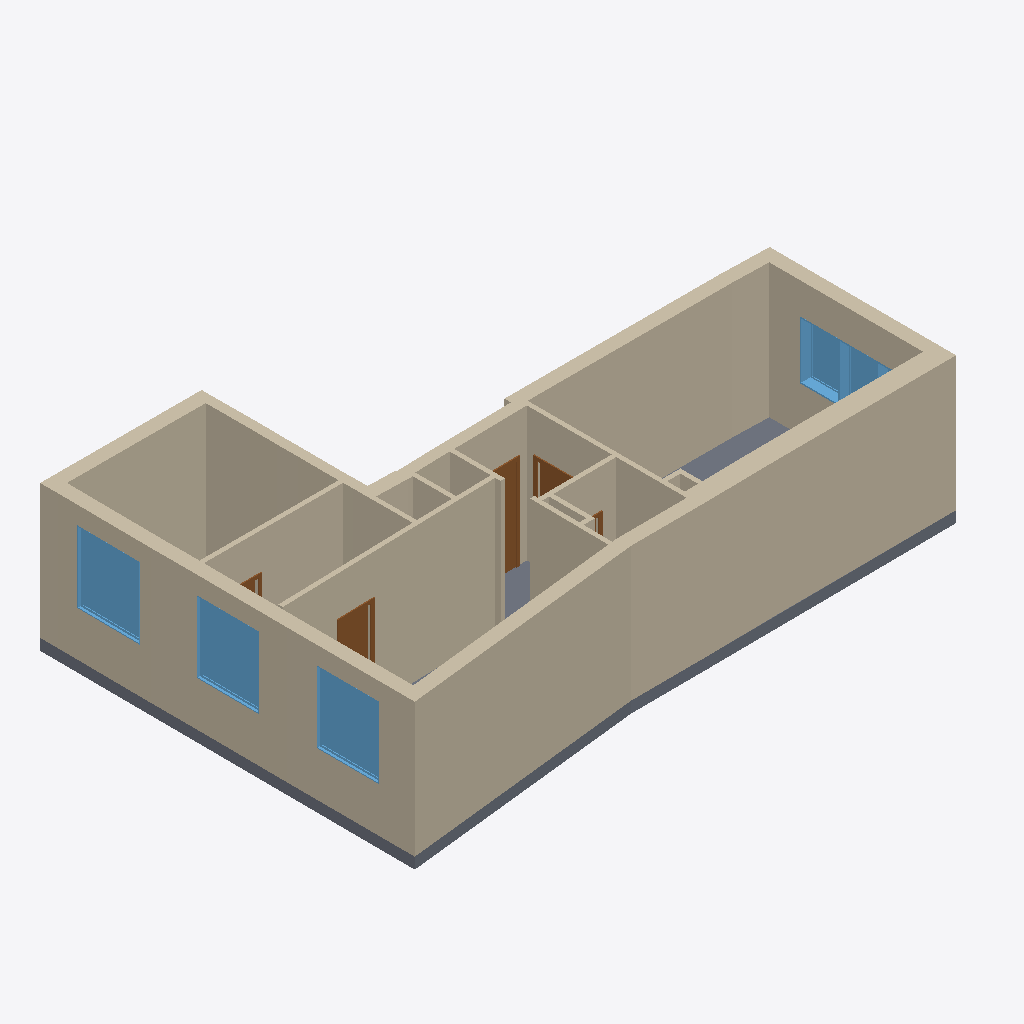
Isometric view of an IFC building model (IFC-SPF (STEP), schema IFC4X3, length unit millimetre), seen from the south-west, elements coloured by IFC class: 39 walls (beige), 6 windows (light blue), 5 doors (brown), 1 slab (grey).
Extent 12.8 m × 8.4 m × 3.2 m (x, y, z). Storeys (5): -1 at -2.67 m; 1 at 0.33 m; 2 at 3.33 m; 3 at 6.33 m; 4 at 9.33 m. Elements (55): 39 IfcWall, 7 IfcDoor, 6 IfcWindow, 2 IfcSlab, 1 IfcFlowTerminal.

HEADER;
FILE_DESCRIPTION(('ViewDefinition [CoordinationView, QuantityTakeOffAddOnView]','RevitIdentifiers [ContentGUID: f0cb7fa9-8373-4068-81cf-5cd6e78c73db, VersionGUID: 2e12218f-0ab5-402c-b34d-3ac135a3a6b5, NumberOfSaves: 202]','CoordinateReference [CoordinateBase: Shared Coordinates]','ExchangeRequirement [Architecture]'),'2;1');
FILE_NAME('Sandakerveien-50.ifc','2026-09-11T10:07:52+01:00',(''),(''),'ODA SDAI 25.12','Autodesk - Revit 27.1.0.45 (ENU) - 27.1.0.45','');
FILE_SCHEMA(('IFC4X3'));
ENDSEC;
DATA;
#18=IFCPROJECT('3mot_fWtD0Q87FNDOOSumh',#6,'Q326091580',$,$,'Sandakerveien 50B','Project Status',(#13),#12097);
#44=IFCSITE('3mot_fWtD0Q87FNDOOSumf',#6,'Default',$,$,#43,$,$,.ELEMENT.,(42,21,31,181945),(-71,-3,-24,-263305),0.0,$,$);
#21=IFCBUILDING('3mot_fWtD0Q87FNDOOSumg',#6,'',$,$,#20,$,'',.ELEMENT.,$,$,$);
#25=IFCBUILDINGSTOREY('0egXZYVej5GRcA0W_$ewrl',#6,'-1',$,$,#24,$,'-1',.ELEMENT.,-3000.0);
#28=IFCBUILDINGSTOREY('0AOVyMliz5pBSZEG_8l1wa',#6,'1',$,$,#27,$,'1',.ELEMENT.,0.0);
#32=IFCBUILDINGSTOREY('0egXZYVej5GRcA0W_$ewmM',#6,'2',$,$,#31,$,'2',.ELEMENT.,3000.0);
#36=IFCBUILDINGSTOREY('0egXZYVej5GRcA0W_$ewn6',#6,'3',$,$,#35,$,'3',.ELEMENT.,6000.0);
#40=IFCBUILDINGSTOREY('0egXZYVej5GRcA0W_$ewos',#6,'4',$,$,#39,$,'4',.ELEMENT.,9000.0);
#655=IFCWALL('3$Na_1Pi1D4gOO1Cka60s1',#6,'Basic Wall:300:846085',$,$,#638,#642,'846085',.NOTDEFINED.);
#825=IFCWALL('3$Na_1Pi1D4gOO1Cka60t_',#6,'Basic Wall:440:846202',$,$,#809,#813,'846202',.NOTDEFINED.);
#945=IFCWALL('3$Na_1Pi1D4gOO1Cka60q9',#6,'Basic Wall:300:846221',$,$,#930,#934,'846221',.NOTDEFINED.);
#613=IFCWALL('3$Na_1Pi1D4gOO1Cka60nx',#6,'Basic Wall:300:846079',$,$,#597,#601,'846079',.NOTDEFINED.);
#2983=IFCSLAB('1ZbzvERVP2EPsD9m_40C2K',#6,'Floor:250:849962',$,$,#2957,#2982,'849962',.FLOOR.);
#1574=IFCWALL('1ZbzvERVP2EPsD9m_40DCo',#6,'Basic Wall:100:846732',$,$,#1557,#1561,'846732',.NOTDEFINED.);
#1406=IFCWALL('3$Na_1Pi1D4gOO1Cka60ru',#6,'Basic Wall:300:846332',$,$,#1391,#1395,'846332',.NOTDEFINED.);
#866=IFCWALL('3$Na_1Pi1D4gOO1Cka60q4',#6,'Basic Wall:300:846208',$,$,#850,#854,'846208',.NOTDEFINED.);
#695=IFCWALL('3$Na_1Pi1D4gOO1Cka60sF',#6,'Basic Wall:300:846091',$,$,#680,#684,'846091',.NOTDEFINED.);
#572=IFCWALL('3$Na_1Pi1D4gOO1Cka60nz',#6,'Basic Wall:300:846073',$,$,#556,#560,'846073',.NOTDEFINED.);
#737=IFCWALL('3$Na_1Pi1D4gOO1Cka60sL',#6,'Basic Wall:440:846097',$,$,#720,#724,'846097',.NOTDEFINED.);
#479=IFCWALL('3$Na_1Pi1D4gOO1Cka60nf',#6,'Basic Wall:300:846061',$,$,#460,#465,'846061',.NOTDEFINED.);
#1532=IFCWALL('1ZbzvERVP2EPsD9m_40D9l',#6,'Basic Wall:100:846545',$,$,#1516,#1520,'846545',.NOTDEFINED.);
#1618=IFCWALL('1ZbzvERVP2EPsD9m_40DC7',#6,'Basic Wall:100:846777',$,$,#1599,#1603,'846777',.NOTDEFINED.);
#1740=IFCWALL('1ZbzvERVP2EPsD9m_40DJ4',#6,'Basic Wall:100:846970',$,$,#1721,#1725,'846970',.NOTDEFINED.);
#531=IFCWALL('3$Na_1Pi1D4gOO1Cka60nt',#6,'Basic Wall:300:846067',$,$,#515,#519,'846067',.NOTDEFINED.);
#906=IFCWALL('3$Na_1Pi1D4gOO1Cka60q3',#6,'Basic Wall:300:846215',$,$,#891,#895,'846215',.NOTDEFINED.);
#1366=IFCWALL('3$Na_1Pi1D4gOO1Cka60rn',#6,'Basic Wall:210:846325',$,$,#1350,#1354,'846325',.NOTDEFINED.);
#2434=IFCWINDOW('1ZbzvERVP2EPsD9m_40DMd',#6,'R_Window:1400x1600:847129',$,$,#11830,#2429,'847129',1599.9999999999943,1399.9999999999993,.WINDOW.,.NOTDEFINED.,$);
#2407=IFCWINDOW('1ZbzvERVP2EPsD9m_40DMf',#6,'R_Window:1400x1600:847127',$,$,#11852,#2402,'847127',1599.9999999999943,1400.0,.WINDOW.,.NOTDEFINED.,$);
#2377=IFCWINDOW('1ZbzvERVP2EPsD9m_40DMg',#6,'R_Window:1400x1600:847124',$,$,#11874,#2372,'847124',1599.9999999999943,1399.9999999999998,.WINDOW.,.NOTDEFINED.,$);
#2779=IFCWALL('1ZbzvERVP2EPsD9m_40DS6',#6,'Basic Wall:100:847800',$,$,#2760,#2764,'847800',.NOTDEFINED.);
#1033=IFCWALL('3$Na_1Pi1D4gOO1Cka60qT',#6,'Basic Wall:240:846233',$,$,#1016,#1020,'846233',.NOTDEFINED.);
#2525=IFCWINDOW('1ZbzvERVP2EPsD9m_40DMT',#6,'R_Window:900 x 1000:847139',$,$,#11896,#2520,'847139',1299.9999999999973,900.0000000000007,.WINDOW.,.NOTDEFINED.,$);
#1446=IFCWALL('3$Na_1Pi1D4gOO1Cka60w7',#6,'Basic Wall:300:846339',$,$,#1430,#1434,'846339',.NOTDEFINED.);
#1782=IFCWALL('1ZbzvERVP2EPsD9m_40DHp',#6,'Basic Wall:100:847053',$,$,#1765,#1769,'847053',.NOTDEFINED.);
#1325=IFCWALL('3$Na_1Pi1D4gOO1Cka60rh',#6,'Basic Wall:210:846319',$,$,#1310,#1314,'846319',.NOTDEFINED.);
#784=IFCWALL('3$Na_1Pi1D4gOO1Cka60ts',#6,'Basic Wall:300:846194',$,$,#765,#769,'846194',.NOTDEFINED.);
#2270=IFCDOOR('1ZbzvERVP2EPsD9m_40DMq',#6,'M_Single-Flush:800:847114',$,$,#11963,#2265,'847114',2059.9999999999995,799.9999999999991,.DOOR.,$,$);
#1960=IFCDOOR('1ZbzvERVP2EPsD9m_40DHE',#6,'M_Single-Flush:700:847088',$,$,#12007,#1955,'847088',2049.9999999999995,700.0000000000002,.DOOR.,$,$);
#1285=IFCWALL('3$Na_1Pi1D4gOO1Cka60rj',#6,'Basic Wall:210:846313',$,$,#1270,#1274,'846313',.NOTDEFINED.);
#1697=IFCWALL('1ZbzvERVP2EPsD9m_40DI5',#6,'Basic Wall:100:846907',$,$,#1682,#1686,'846907',.NOTDEFINED.);
#1160=IFCWALL('3$Na_1Pi1D4gOO1Cka60rI',#6,'Basic Wall:210:846294',$,$,#1144,#1148,'846294',.NOTDEFINED.);
#1246=IFCWALL('3$Na_1Pi1D4gOO1Cka60rd',#6,'Basic Wall:210:846307',$,$,#1231,#1235,'846307',.NOTDEFINED.);
#2658=IFCWALL('1ZbzvERVP2EPsD9m_40DKM',#6,'Basic Wall:100:847272',$,$,#2643,#2647,'847272',.NOTDEFINED.);
#1657=IFCWALL('1ZbzvERVP2EPsD9m_40DDY',#6,'Basic Wall:100:846812',$,$,#1642,#1646,'846812',.NOTDEFINED.);
#2619=IFCWALL('1ZbzvERVP2EPsD9m_40DNj',#6,'Basic Wall:100:847187',$,$,#2604,#2608,'847187',.NOTDEFINED.);
#2555=IFCWINDOW('1ZbzvERVP2EPsD9m_40DM9',#6,'R_Window:900 x 1000:847159',$,$,#11918,#2550,'847159',1299.9999999999973,900.000000000001,.WINDOW.,.NOTDEFINED.,$);
#1206=IFCWALL('3$Na_1Pi1D4gOO1Cka60rP',#6,'Basic Wall:210:846301',$,$,#1189,#1193,'846301',.NOTDEFINED.);
#987=IFCWALL('3$Na_1Pi1D4gOO1Cka60qN',#6,'Basic Wall:220:846227',$,$,#969,#973,'846227',.NOTDEFINED.);
#1119=IFCWALL('3$Na_1Pi1D4gOO1Cka60rK',#6,'Basic Wall:300:846288',$,$,#1103,#1107,'846288',.NOTDEFINED.);
#2037=IFCDOOR('1ZbzvERVP2EPsD9m_40DH7',#6,'M_Single-Flush:800:847097',$,$,#12051,#2033,'847097',2059.9999999999995,800.0,.DOOR.,$,$);
#1078=IFCWALL('3$Na_1Pi1D4gOO1Cka60qR',#6,'Basic Wall:240:846239',$,$,#1062,#1066,'846239',.NOTDEFINED.);
#2858=IFCWALL('1ZbzvERVP2EPsD9m_40CkS',#6,'Basic Wall:100:848674',$,$,#2843,#2847,'848674',.NOTDEFINED.);
#2934=IFCWALL('1ZbzvERVP2EPsD9m_40CsG',#6,'Basic Wall:100:849198',$,$,#2919,#2923,'849198',.NOTDEFINED.);
#1487=IFCWALL('3$Na_1Pi1D4gOO1Cka60wI',#6,'Basic Wall:100:846358',$,$,#1470,#1474,'846358',.NOTDEFINED.);
#1874=IFCDOOR('1ZbzvERVP2EPsD9m_40DHO',#6,'M_Single-Flush:650:847078',$,$,#11985,#1870,'847078',2119.9999999999995,650.0,.DOOR.,$,$);
#2895=IFCWALL('1ZbzvERVP2EPsD9m_40Csr',#6,'Basic Wall:100:849163',$,$,#2882,#2886,'849163',.NOTDEFINED.);
#2115=IFCDOOR('1ZbzvERVP2EPsD9m_40DH0',#6,'M_Single-Flush:750:847102',$,$,#12073,#2110,'847102',2059.9999999999995,750.0000000000002,.DOOR.,$,$);
#2819=IFCWALL('1ZbzvERVP2EPsD9m_40Cf2',#6,'Basic Wall:100:848636',$,$,#2803,#2807,'848636',.NOTDEFINED.);
#2582=IFCWINDOW('1ZbzvERVP2EPsD9m_40DM7',#6,'R_Window:900 x 1000:847161',$,$,#11940,#2577,'847161',1299.9999999999973,900.0000000000007,.WINDOW.,.NOTDEFINED.,$);
ENDSEC;
